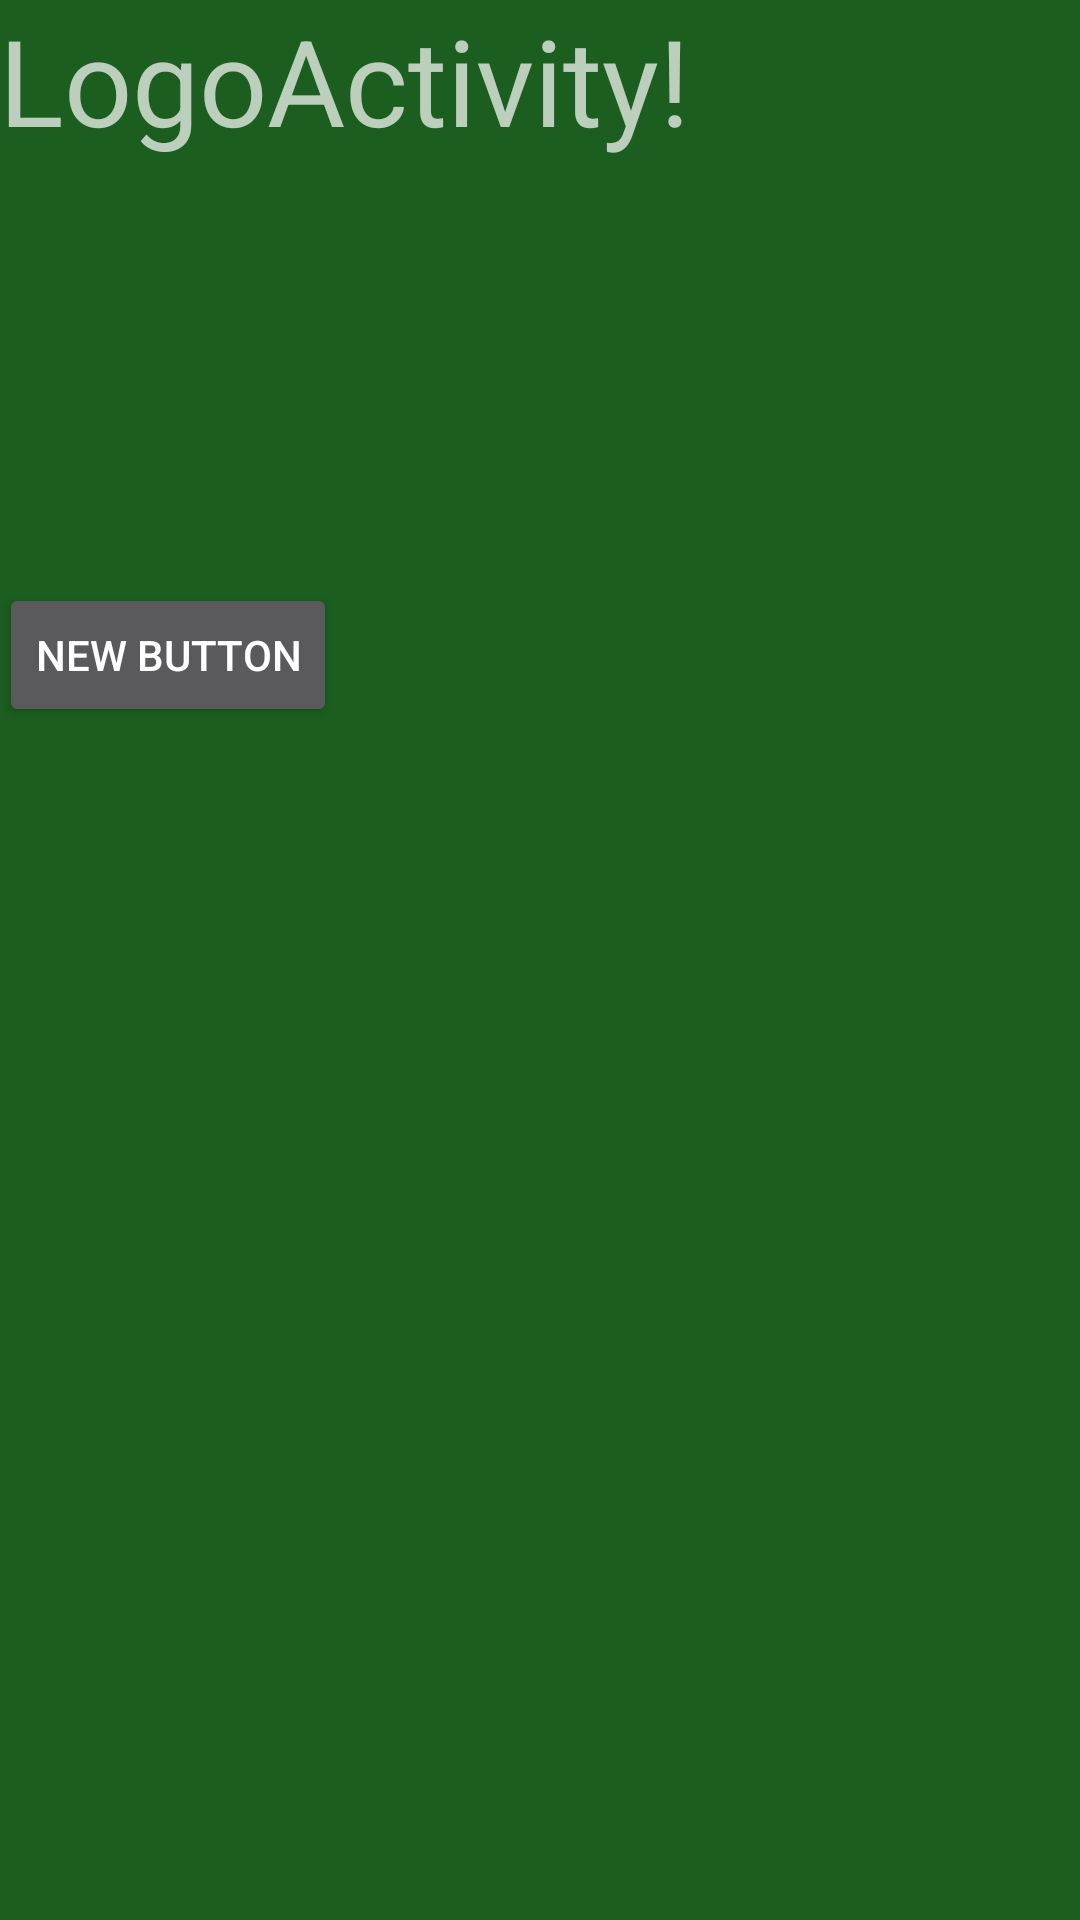

Produce the Android XML layout that renders to this screen, including the resource entries it uses.
<!-- AndroidManifest.xml: application theme ApplicationTheme -->
<!-- res/layout/activity_logo.xml -->
<?xml version="1.0" encoding="utf-8"?>
<RelativeLayout xmlns:android="http://schemas.android.com/apk/res/android"
    xmlns:tools="http://schemas.android.com/tools"
    android:layout_width="match_parent"
    android:layout_height="match_parent"
    android:paddingBottom="@dimen/activity_vertical_margin"
    android:paddingLeft="@dimen/activity_horizontal_margin"
    android:paddingRight="@dimen/activity_horizontal_margin"
    android:paddingTop="@dimen/activity_vertical_margin"
    tools:context="com.example.janco.spidernest.LogoActivity">

    <TextView
        android:id="@+id/textView"
        android:layout_width="wrap_content"
        android:layout_height="wrap_content"
        android:textSize="40dp"
        android:text="LogoActivity!" />

    <Button
        android:layout_width="wrap_content"
        android:layout_height="wrap_content"
        android:text="New Button"
        android:id="@+id/button"
        android:layout_below="@+id/textView"
        android:layout_alignParentStart="true"
        android:layout_marginTop="141dp" />
</RelativeLayout>
<!-- resources referenced by this layout -->
<resources>
  <style name="ApplicationTheme" parent="@style/Theme.AppCompat.NoActionBar">
          
          <item name="colorPrimary">@color/colorPrimary</item>
          <item name="colorPrimaryDark">@color/colorPrimaryDark</item>
          <item name="colorAccent">@color/colorAccent</item>
          <item name="android:colorBackground">@color/colorBackground</item>
      </style>
  <color name="colorPrimary">#1B5E20</color>
  <color name="colorPrimaryDark">#2E7D32</color>
  <color name="colorAccent">#64DD17</color>
  <color name="colorBackground">#1B5E20</color>
</resources>
